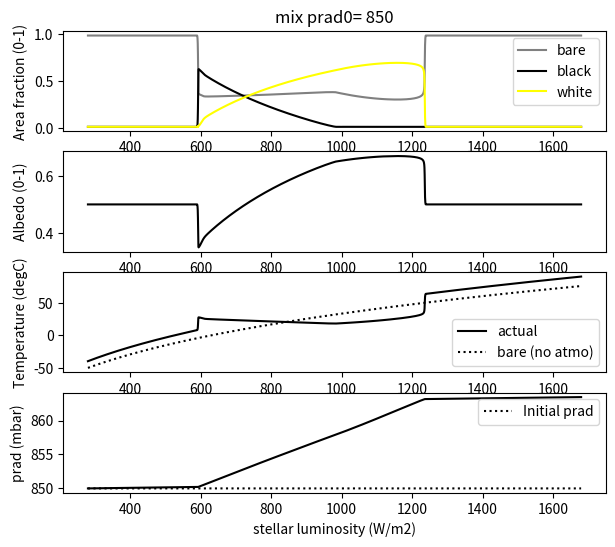

Here is the Python script that generated this plot:

import numpy as np
import matplotlib.pyplot as plt

population = 'mix'
#population = 'neutral'
#population = 'black'
#population = 'white'

l_o = 1400. # W/m2
sigma = 5.67*1E-08 # Boltzmann constant
dt = 1 # delta for time
dl = 2*1E-04 # delta for solar 'constant'
ns = 5000 # number steps
rcp = 0.278 # R/cp
prad0 = 850. # from >0 to 1000
perc_ghg = 1E-5 # prad decrease due to daisies

# Define array of solar constants
l_a = (0.2+np.arange(ns)*dl)*l_o

# Albedos (black, white, bare soil)
if population == 'mix':
    bd_a = 0.25
    wd_a = 0.75
    bs_a = 0.50

if population == 'neutral':
    bd_a = 0.50
    wd_a = 0.50
    bs_a = 0.50

if population == 'black':
    bd_a = 0.25
    wd_a = 0.25
    bs_a = 0.50

if population == 'white':
    bd_a = 0.75
    wd_a = 0.75
    bs_a = 0.50


# Variables
t_bd = np.zeros(ns,dtype='f') # black daisies temp
t_wd = np.zeros(ns,dtype='f') # white daisies temp
bd   = np.zeros(ns,dtype='f') # black daisies fraction
wd   = np.zeros(ns,dtype='f') # white daisies fraction
xx   = np.zeros(ns,dtype='f') # bare ground fraction
aa   = np.zeros(ns,dtype='f') # Daisyworld albedo
t_r  = np.zeros(ns,dtype='f') # Radiation temp
t_d  = np.zeros(ns,dtype='f') # Daisyworld temp
bdg  = np.zeros(ns,dtype='f') # black daisies growth
wdg  = np.zeros(ns,dtype='f') # white daisies growth
prad = np.zeros(ns,dtype='f') # pressure radiation


# Set initial conditions
bd[0]   = 0.01 
wd[0]   = 0.01 
xx[0]   = 1.-bd[0]-wd[0]
aa[0]   = bs_a
t_r[0]  = ((l_a[0]*(1-aa[0])/sigma)**0.25)-273.
t_d[0]  = ((t_r[0]+273)*((1000./prad0)**rcp))-273.
t_bd[0] = t_d[0] 
t_wd[0] = t_d[0]
prad[0] = prad0

# Loop over time
it = 1
while it < ns:
    qq = 0.2 * l_a[it] / sigma
    gam = 0.3

    # Let the two population evolve. 
    # ??b = growth function, ??g = growth rate, ??d = death rate
    # Cap the fractions to avoid extinction

    # Black daisies
    bd_b = 0.
    if np.logical_and(t_bd[it-1] > 5,t_bd[it-1] < 40):
        bd_b = 1 - 0.003265*((22.5-t_bd[it-1])**2)
    bdg[it] = bd[it-1]*bd_b*xx[it-1]
    bdd = bd[it-1]*gam
    bd[it] = bd[it-1] + (bdg[it]-bdd)*dt
    if bd[it] < 0.01: bd[it] = 0.01


    # White daisies
    wd_b = 0.
    if np.logical_and(t_wd[it-1] > 5, t_wd[it-1] < 40):
        wd_b = 1 - 0.003265*((22.5-t_wd[it-1])**2)
    wdg[it]  = wd[it-1]*wd_b*xx[it-1]
    wdd = wd[it-1]*gam
    wd[it] = wd[it-1] + (wdg[it]-wdd)*dt
    if wd[it] < 0.01: wd[it] = 0.01

    # Bare soil and planetary albedo calculation
    xx[it] = 1. - bd[it] - wd[it]
    aa[it] = (xx[it]*bs_a) + (bd_a*bd[it]) + (wd_a*wd[it])
    
    # Effect of daisies GHG removal
    prad[it] =  prad[it-1]*(1.+(perc_ghg*(bd[it]+wd[it]))) # is it meaningful?

    # Equilibrium (with greenhouse effect)
    t_r[it] = ((l_a[it]*(1-aa[it])/sigma)**0.25) - 273.
    t_d[it]  = ((t_r[it]+273)*((1000./prad[it])**rcp))-273.
    t_wd[it] = t_d[it]
    t_bd[it] = t_d[it]

    if wd[it] > 0.01:
        t_wd[it] = ((qq*(aa[it]-wd_a)+(t_d[it]+273.)**4.)**0.25) - 273.

    if bd[it] > 0.01:
        t_bd[it] = ((qq*(aa[it]-bd_a)+(t_d[it]+273.)**4.)**0.25) - 273. 

    # Increment loop counter
    it += 1

f_out = sigma*(t_d+273.)**4.
f_in = l_a*(1-aa) 

t_neut = (l_a*(1-bs_a)/sigma)**0.25

plt.figure(figsize=(7,6))
plt.subplot(4,1,1,)
plt.plot(l_a,xx,'gray',label='bare')
plt.plot(l_a,bd,'black',label='black')
plt.plot(l_a,wd,'yellow',label='white')
plt.ylabel('Area fraction (0-1)')
plt.title(population + ' prad0= '+str(int(prad0)))
plt.legend()

plt.subplot(4,1,2)
plt.plot(l_a,aa,'k')
plt.ylabel('Albedo (0-1)')

plt.subplot(4,1,3)
plt.plot(l_a,t_d,'k-',label='actual')
plt.plot(l_a,t_neut-273.,'k:',label='bare (no atmo)')
plt.ylabel('Temperature (degC)')
plt.xlabel('stellar luminosity (W/m2)')
plt.legend()

plt.subplot(4,1,4)
plt.plot(l_a,prad,'k-')
plt.plot(l_a,[prad0]*len(l_a),'k:',label='Initial prad')
plt.ylabel('prad (mbar)')
plt.xlabel('stellar luminosity (W/m2)')
plt.legend()



plt.show()


